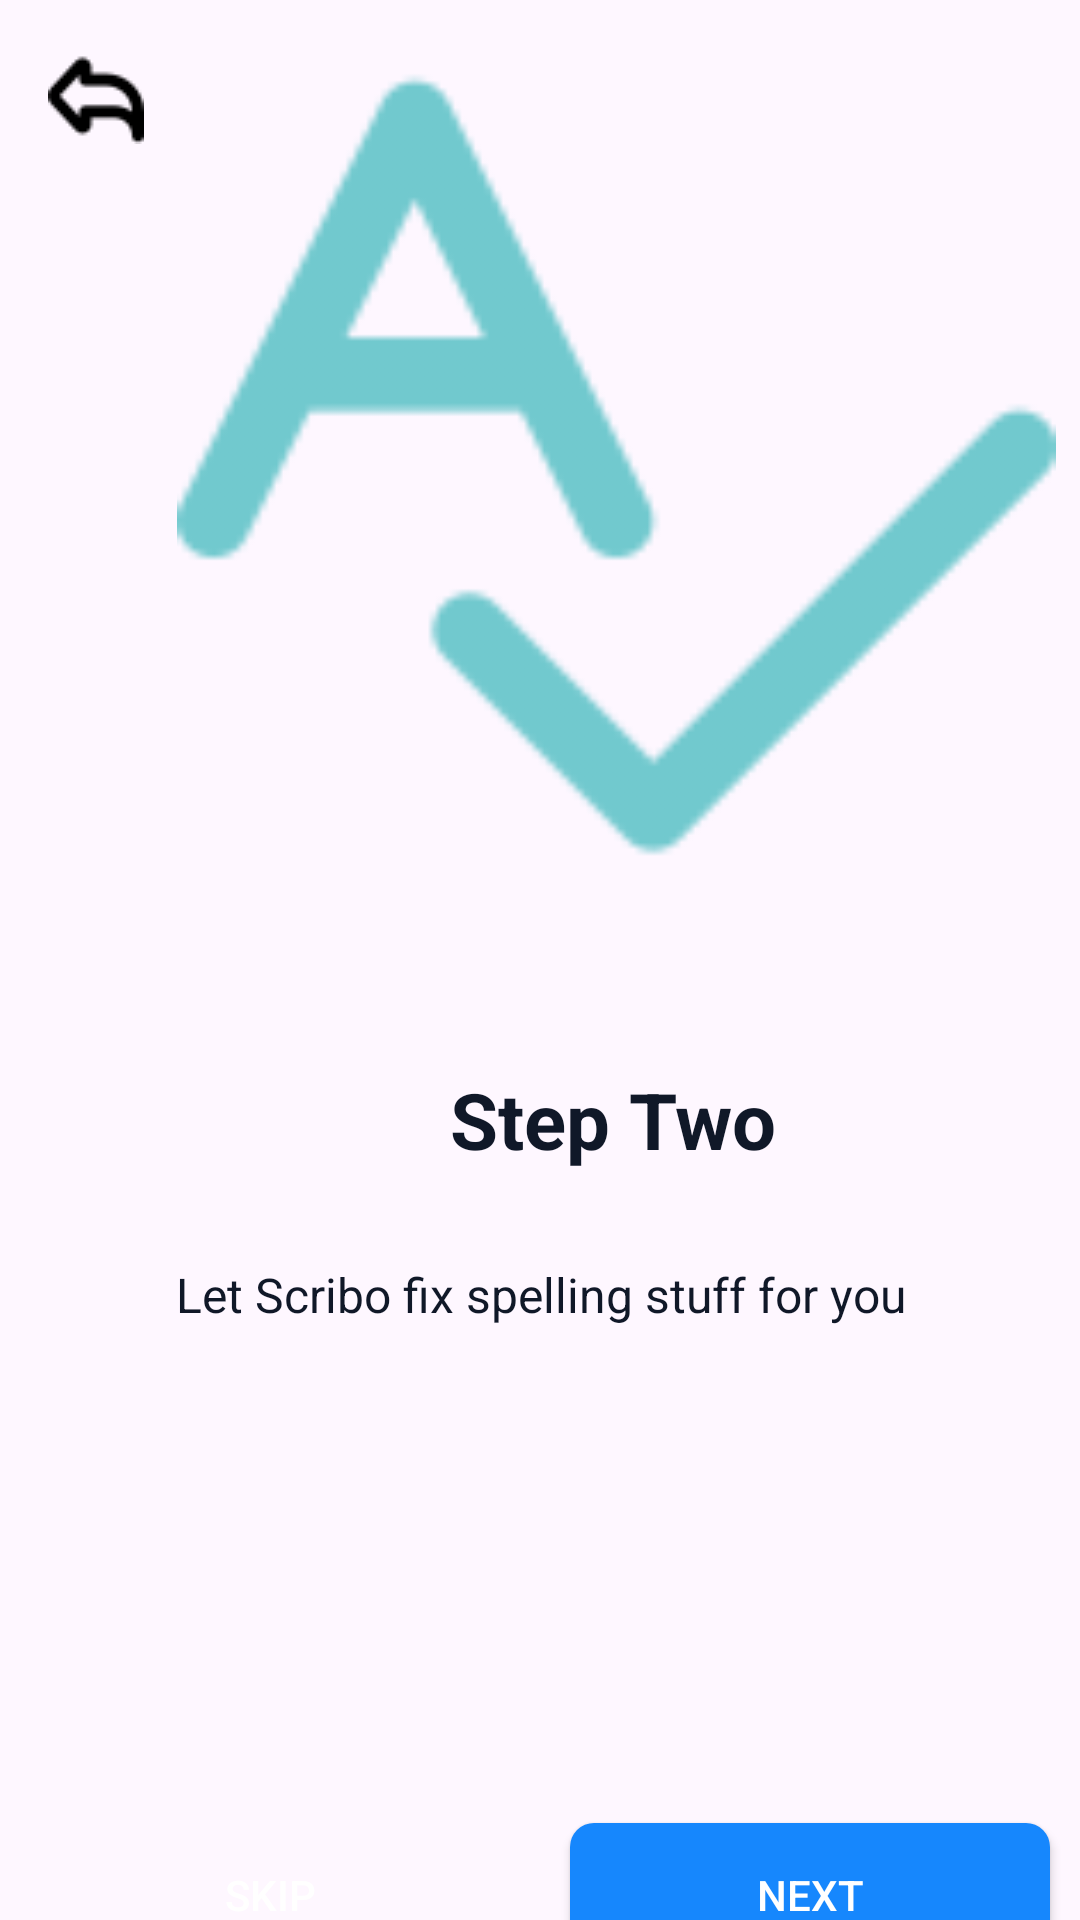

Write the Android layout XML for this screen, with the resource values it uses.
<!-- AndroidManifest.xml: application theme Theme.HandwritingExtraction -->
<!-- res/layout/activity_step2.xml -->
<?xml version="1.0" encoding="utf-8"?>
<androidx.constraintlayout.widget.ConstraintLayout
    xmlns:android="http://schemas.android.com/apk/res/android"
    xmlns:app="http://schemas.android.com/apk/res-auto"
    xmlns:tools="http://schemas.android.com/tools"
    android:layout_width="match_parent"
    android:layout_height="match_parent"
    tools:context=".step_2">

    <ImageView
        android:id="@+id/backIcon1"
        android:layout_width="wrap_content"
        android:layout_height="wrap_content"
        android:src="@drawable/undo"
        android:layout_margin="16dp"
        app:layout_constraintStart_toStartOf="parent"
        app:layout_constraintTop_toTopOf="parent"/>


    <androidx.constraintlayout.widget.ConstraintLayout
        android:id="@+id/constraintLayout4"
        android:layout_width="match_parent"
        android:layout_height="637dp"
        app:layout_constraintBottom_toTopOf="@+id/constraintLayout"
        app:layout_constraintEnd_toEndOf="parent"
        app:layout_constraintStart_toStartOf="parent"
        app:layout_constraintTop_toTopOf="parent"
        app:layout_constraintVertical_bias="0.0">

        <ImageView
            android:id="@+id/imageView4"
            android:layout_width="297dp"
            android:layout_height="293dp"
            android:layout_marginStart="57dp"
            android:layout_marginTop="48dp"
            android:layout_marginEnd="57dp"
            android:src="@drawable/text_check"
            app:layout_constraintEnd_toEndOf="parent"
            app:layout_constraintHorizontal_bias="0.0"
            app:layout_constraintStart_toStartOf="parent"
            app:layout_constraintTop_toTopOf="parent" />

        <TextView
            android:id="@+id/textView5"
            android:layout_width="wrap_content"
            android:layout_height="wrap_content"
            android:layout_marginStart="150dp"
            android:layout_marginEnd="96dp"
            android:layout_marginBottom="8dp"
            android:layout_marginTop="60dp"
            android:text="Step Two"
            android:textColor="@color/black"
            android:textSize="26dp"
            android:textStyle="bold"
            app:layout_constraintEnd_toEndOf="parent"
            app:layout_constraintHorizontal_bias="0.0"
            app:layout_constraintStart_toStartOf="parent"
            app:layout_constraintTop_toBottomOf="@+id/imageView4" />

        <TextView
            android:id="@+id/textView6"
            android:layout_width="wrap_content"
            android:layout_height="wrap_content"
            android:layout_marginBottom="3dp"
            android:layout_marginTop="30dp"
            android:gravity="center"
            android:text="Let Scribo fix spelling stuff for you"
            android:textColor="@color/black"
            android:textSize="16dp"
            app:layout_constraintEnd_toEndOf="parent"
            app:layout_constraintStart_toStartOf="parent"
            app:layout_constraintTop_toBottomOf="@+id/textView5" />

    </androidx.constraintlayout.widget.ConstraintLayout>

    <androidx.constraintlayout.widget.ConstraintLayout
        android:id="@+id/constraintLayout"
        android:layout_width="match_parent"
        android:layout_height="88dp"
        android:layout_marginTop="6dp"
        app:layout_constraintBottom_toBottomOf="parent"
        app:layout_constraintEnd_toEndOf="parent"
        app:layout_constraintStart_toStartOf="parent"
        app:layout_constraintTop_toBottomOf="@+id/constraintLayout4">

        <LinearLayout
            android:layout_width="match_parent"
            android:layout_height="match_parent"
            android:orientation="horizontal">

            <Button
                android:id="@+id/button5"
                android:layout_width="wrap_content"
                android:layout_height="wrap_content"
                android:layout_margin="10dp"
                android:layout_weight="1"
                android:background="@drawable/btn2_bg"
                android:text="Skip"
                android:textColor="@color/white"
                />

            <Button
                android:id="@+id/button6"
                android:layout_width="wrap_content"
                android:layout_height="wrap_content"
                android:layout_margin="10dp"
                android:layout_weight="1"
                android:background="@drawable/btn_bg"
                android:text="Next"
                android:textColor="@color/white" />
        </LinearLayout>
    </androidx.constraintlayout.widget.ConstraintLayout>

</androidx.constraintlayout.widget.ConstraintLayout>
<!-- resources referenced by this layout -->
<resources>
  <color name="black">#101828</color>
  <color name="white">#FFFFFFFF</color>
  <!-- drawable btn2_bg (drawable) -->
  <?xml version="1.0" encoding="utf-8"?>
  <selector xmlns:android="http://schemas.android.com/apk/res/android">
  <item>
      <shape>
          <solid android:color="@color/grey" /> 
          <corners android:radius="8dp" /> 
      </shape>
  </item>
  </selector>
  <!-- drawable btn_bg (drawable) -->
  <selector xmlns:android="http://schemas.android.com/apk/res/android">
      <item>
          <shape
              android:shape="rectangle">
              <solid android:color="@color/primary"/>
              
              <corners android:radius="8dp" />
          </shape>
      </item>
  </selector>
  <!-- drawable text_check: png bitmap (drawable, 3386 bytes) -->
  <!-- drawable undo: png bitmap (drawable, 668 bytes) -->
  <style name="Theme.HandwritingExtraction" parent="Base.Theme.HandwritingExtraction" />
  <color name="primary">#1687FD</color>
  <style name="Base.Theme.HandwritingExtraction" parent="Theme.Material3.DayNight.NoActionBar">
          
          
      </style>
</resources>
